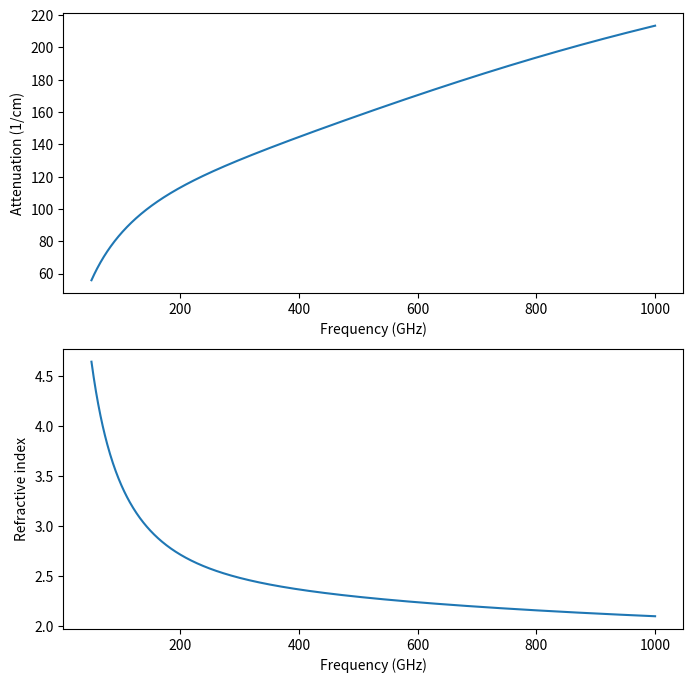

The matplotlib source for this figure:
import numpy as np
import matplotlib.pyplot as plt
c0=299792458
def find_nearest(array, value):
    array = np.asarray(array)
    idx = (np.abs(array - value)).argmin()
    return array[idx]
# Double Debye Model for water from paper https://doi.org/10.1021/jp960141g #
eps_inf=3.48
eps_1=78.36
tau_1=8.24*1e-12
eps_2=4.93
tau_2=0.18*1e-12
########################
freq=np.linspace(0.05,1,1000)*1e12
# Look up parameters at this frequency ####

# frequecy: 0.1 THz
f_search=0.1*1e12


omega=2*np.pi*freq
eps=eps_inf+(eps_1-eps_2)/(1+1j*tau_1*omega)+(eps_2-eps_inf)/(1+1j*tau_2*omega)
eps_r=np.real(eps)
eps_i=np.imag(eps)
n=np.sqrt((np.sqrt(eps_r**2+eps_i**2)+eps_r)/2)
alpha=((4*np.pi*freq)/c0)*np.sqrt((np.sqrt(eps_r**2+eps_i**2)-eps_r)/2)
fig = plt.figure(1,facecolor="white",figsize=(8,8))
ax0 = fig.add_subplot(211)
ax0.plot(freq/1e9,alpha/100,'-')
ax0.set_ylabel(r'Attenuation (1/cm)')
ax0.set_xlabel(r'Frequency (GHz)')
ax1 = fig.add_subplot(212)
ax1.plot(freq/1e9,n,'-')
ax1.set_ylabel(r'Refractive index')
ax1.set_xlabel(r'Frequency (GHz)')
index=np.where(freq==find_nearest(freq, value=f_search))[0][0]
print(' Attenuation at ' + str(f_search/1e12) +'THz in [1/cm]:',round(alpha[index]/100,2))
print(' Refractive index at ' + str(f_search/1e12) +'THz:',round(n[index],2))